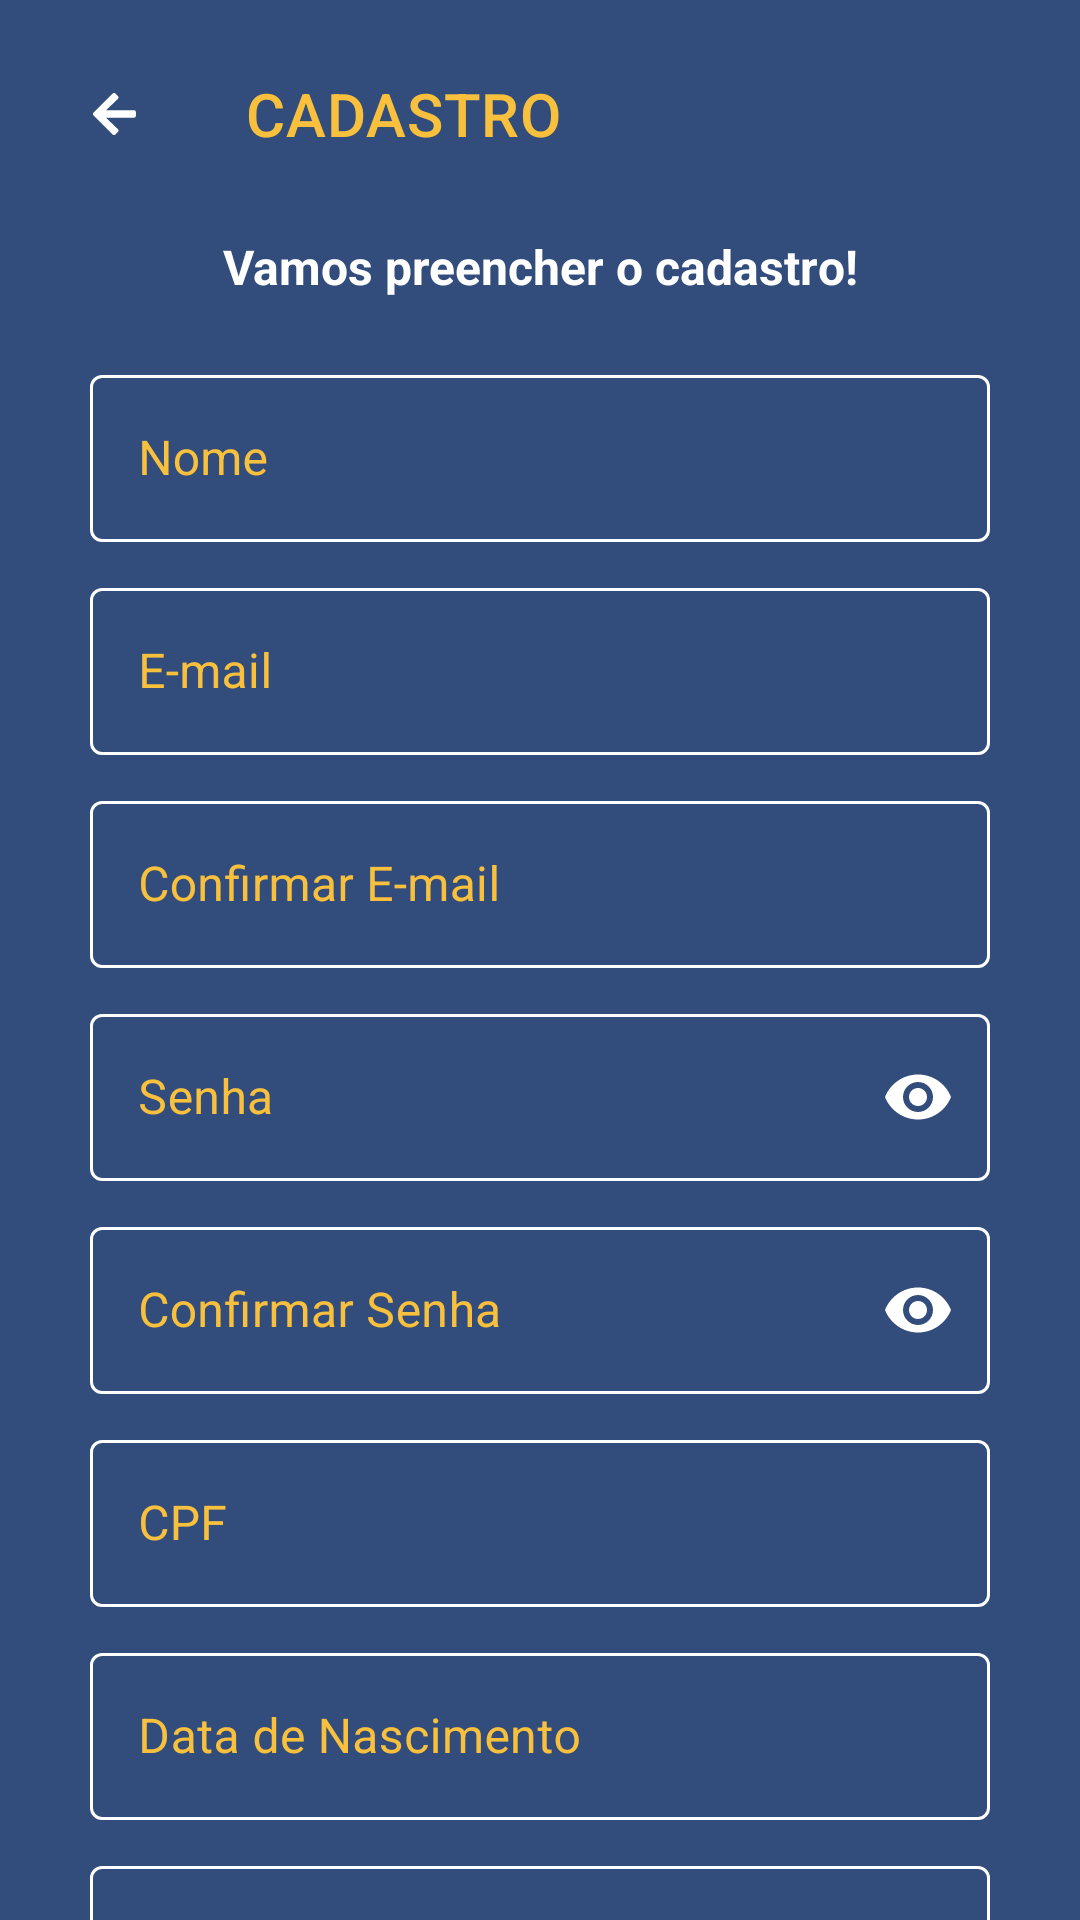

Android layout source for this screen:
<!-- AndroidManifest.xml: application theme AppTheme -->
<!-- res/layout/activity_register.xml -->
<?xml version="1.0" encoding="utf-8"?>
<androidx.constraintlayout.widget.ConstraintLayout xmlns:android="http://schemas.android.com/apk/res/android"
    xmlns:app="http://schemas.android.com/apk/res-auto"
    xmlns:tools="http://schemas.android.com/tools"
    android:layout_width="match_parent"
    android:layout_height="match_parent"
    tools:context=".view.activities.RegisterActivity"
    android:background="@color/colorPrimaryDark">

    <androidx.core.widget.NestedScrollView
        android:layout_width="0dp"
        android:layout_height="0dp"
        android:fillViewport="true"
        app:layout_constraintBottom_toBottomOf="parent"
        app:layout_constraintEnd_toEndOf="parent"
        app:layout_constraintStart_toStartOf="parent"
        app:layout_constraintTop_toTopOf="parent">

        <LinearLayout
            android:layout_width="match_parent"
            android:layout_height="wrap_content"
            android:orientation="vertical">

            <androidx.constraintlayout.widget.ConstraintLayout
                android:layout_width="match_parent"
                android:layout_height="match_parent"
                android:layout_margin="10dp">

                <com.google.android.material.appbar.MaterialToolbar
                    android:id="@+id/tb_register"
                    style="@style/ToolBar"
                    app:layout_constraintStart_toStartOf="parent"
                    app:layout_constraintTop_toTopOf="parent"
                    app:title="CADASTRO"
                    app:titleTextColor="@color/colorPrimary" />

                <com.google.android.material.textview.MaterialTextView
                    android:id="@+id/title_register"
                    android:layout_width="wrap_content"
                    android:layout_height="wrap_content"
                    android:text="@string/title_register"
                    android:textColor="@color/colorWhite"
                    android:textSize="16sp"
                    android:textStyle="bold"
                    app:layout_constraintStart_toStartOf="parent"
                    app:layout_constraintEnd_toEndOf="parent"
                    app:layout_constraintTop_toBottomOf="@+id/tb_register"
                    android:layout_marginTop="12dp"/>

                <com.google.android.material.textfield.TextInputLayout
                    android:id="@+id/il_name_register"
                    android:hint="@string/il_name_register"
                    style="@style/TextInputLayoutDark"
                    app:layout_constraintStart_toStartOf="parent"
                    app:layout_constraintEnd_toEndOf="parent"
                    app:layout_constraintTop_toBottomOf="@+id/title_register"
                    android:layout_marginTop="20dp"
                    android:layout_marginHorizontal="20dp">

                    <com.google.android.material.textfield.TextInputEditText
                        android:id="@+id/iet_name_register"
                        android:layout_width="match_parent"
                        android:layout_height="wrap_content"
                        android:textColor="@color/colorWhite"
                        android:inputType="textPersonName" />
                </com.google.android.material.textfield.TextInputLayout>

                <com.google.android.material.textfield.TextInputLayout
                    android:id="@+id/il_email_register"
                    android:hint="@string/il_email_register"
                    style="@style/TextInputLayoutDark"
                    app:layout_constraintStart_toStartOf="@+id/il_name_register"
                    app:layout_constraintEnd_toEndOf="@+id/il_name_register"
                    app:layout_constraintTop_toBottomOf="@+id/il_name_register"
                    android:layout_marginTop="10dp">

                    <com.google.android.material.textfield.TextInputEditText
                        android:id="@+id/iet_email_register"
                        android:layout_width="match_parent"
                        android:layout_height="wrap_content"
                        android:textColor="@color/colorWhite"
                        android:inputType="textEmailAddress"/>
                </com.google.android.material.textfield.TextInputLayout>

                <com.google.android.material.textfield.TextInputLayout
                    android:id="@+id/il_confirm_email_register"
                    android:hint="@string/confirm_email_register"
                    style="@style/TextInputLayoutDark"
                    app:layout_constraintStart_toStartOf="@+id/il_name_register"
                    app:layout_constraintEnd_toEndOf="@+id/il_name_register"
                    app:layout_constraintTop_toBottomOf="@+id/il_email_register"
                    android:layout_marginTop="10dp">

                    <com.google.android.material.textfield.TextInputEditText
                        android:id="@+id/iet_confirm_email_register"
                        android:layout_width="match_parent"
                        android:layout_height="wrap_content"
                        android:textColor="@color/colorWhite"
                        android:inputType="textEmailAddress"/>
                </com.google.android.material.textfield.TextInputLayout>

                <com.google.android.material.textfield.TextInputLayout
                    android:id="@+id/il_password_register"
                    android:hint="@string/password_register"
                    style="@style/TextInputLayoutDark"
                    app:layout_constraintStart_toStartOf="@+id/il_name_register"
                    app:layout_constraintEnd_toEndOf="@+id/il_name_register"
                    app:layout_constraintTop_toBottomOf="@+id/il_confirm_email_register"
                    android:layout_marginTop="10dp"
                    app:endIconMode="password_toggle"
                    app:endIconTint="@color/colorWhite">

                    <com.google.android.material.textfield.TextInputEditText
                        android:id="@+id/iet_password_register"
                        android:layout_width="match_parent"
                        android:layout_height="wrap_content"
                        android:textColor="@color/colorWhite"
                        android:inputType="textPassword"/>
                </com.google.android.material.textfield.TextInputLayout>

                <com.google.android.material.textfield.TextInputLayout
                    android:id="@+id/il_confirm_password_register"
                    android:hint="@string/confirm_password_register"
                    style="@style/TextInputLayoutDark"
                    app:layout_constraintStart_toStartOf="@+id/il_name_register"
                    app:layout_constraintEnd_toEndOf="@+id/il_name_register"
                    app:layout_constraintTop_toBottomOf="@+id/il_password_register"
                    android:layout_marginTop="10dp"
                    app:endIconMode="password_toggle"
                    app:endIconTint="@color/colorWhite">

                    <com.google.android.material.textfield.TextInputEditText
                        android:id="@+id/iet_confirm_password_register"
                        android:layout_width="match_parent"
                        android:layout_height="wrap_content"
                        android:textColor="@color/colorWhite"
                        android:inputType="textPassword"/>
                </com.google.android.material.textfield.TextInputLayout>

                <com.google.android.material.textfield.TextInputLayout
                    android:id="@+id/il_cpf_register"
                    android:hint="@string/cpf_register"
                    style="@style/TextInputLayoutDark"
                    app:layout_constraintStart_toStartOf="@+id/il_name_register"
                    app:layout_constraintEnd_toEndOf="@+id/il_name_register"
                    app:layout_constraintTop_toBottomOf="@+id/il_confirm_password_register"
                    android:layout_marginTop="10dp">

                    <com.google.android.material.textfield.TextInputEditText
                        android:id="@+id/iet_cpf_register"
                        android:layout_width="match_parent"
                        android:layout_height="wrap_content"
                        android:textColor="@color/colorWhite"
                        android:inputType="number"/>
                </com.google.android.material.textfield.TextInputLayout>

                <com.google.android.material.textfield.TextInputLayout
                    android:id="@+id/il_date_birth"
                    android:hint="@string/date_birth_register"
                    style="@style/TextInputLayoutDark"
                    app:layout_constraintStart_toStartOf="@+id/il_name_register"
                    app:layout_constraintEnd_toEndOf="@+id/il_name_register"
                    app:layout_constraintTop_toBottomOf="@+id/il_cpf_register"
                    android:layout_marginTop="10dp">

                    <com.google.android.material.textfield.TextInputEditText
                        android:id="@+id/iet_date_birth"
                        android:layout_width="match_parent"
                        android:layout_height="wrap_content"
                        android:textColor="@color/colorWhite"
                        android:inputType="number"/>
                </com.google.android.material.textfield.TextInputLayout>

                <com.google.android.material.textfield.TextInputLayout
                    android:id="@+id/il_phone_register"
                    android:hint="@string/phone_register"
                    style="@style/TextInputLayoutDark"
                    app:layout_constraintStart_toStartOf="@+id/il_name_register"
                    app:layout_constraintEnd_toEndOf="@+id/il_name_register"
                    app:layout_constraintTop_toBottomOf="@+id/il_date_birth"
                    android:layout_marginTop="10dp">

                    <com.google.android.material.textfield.TextInputEditText
                        android:id="@+id/iet_phone_register"
                        android:layout_width="match_parent"
                        android:layout_height="wrap_content"
                        android:textColor="@color/colorWhite"
                        android:inputType="phone"/>
                </com.google.android.material.textfield.TextInputLayout>

                <CheckBox
                    android:id="@+id/cb_term_use"
                    android:layout_width="0dp"
                    android:layout_height="match_parent"
                    android:text="@string/check_terms_use"
                    app:layout_constraintStart_toStartOf="@+id/il_phone_register"
                    app:layout_constraintEnd_toEndOf="@+id/il_phone_register"
                    app:layout_constraintTop_toBottomOf="@+id/il_phone_register"
                    android:textColor="@color/colorWhite"
                    android:buttonTint="@color/colorPrimary"
                    android:layout_marginTop="10dp"/>

                <Button
                    android:id="@+id/button_send_forgot_password"
                    android:layout_width="120dp"
                    android:layout_height="wrap_content"
                    android:text="@string/button_register"
                    android:textColor="@color/colorPrimaryDark"
                    android:textStyle="bold"
                    app:layout_constraintEnd_toEndOf="parent"
                    app:layout_constraintStart_toStartOf="parent"
                    app:layout_constraintTop_toBottomOf="@+id/cb_term_use"
                    android:layout_marginTop="15dp" />

            </androidx.constraintlayout.widget.ConstraintLayout>

        </LinearLayout>

    </androidx.core.widget.NestedScrollView>


</androidx.constraintlayout.widget.ConstraintLayout>
<!-- resources referenced by this layout -->
<resources>
  <color name="colorPrimary">#F8C03C</color>
  <color name="colorPrimaryDark">#324D7C</color>
  <color name="colorWhite">#ffffff</color>
  <string name="button_register">Cadastrar</string>
  <string name="check_terms_use">Eu concordo com os termos e condições</string>
  <string name="confirm_email_register">Confirmar E-mail</string>
  <string name="confirm_password_register">Confirmar Senha</string>
  <string name="cpf_register">CPF</string>
  <string name="date_birth_register">Data de Nascimento</string>
  <string name="il_email_register">E-mail</string>
  <string name="il_name_register">Nome</string>
  <string name="password_register">Senha</string>
  <string name="phone_register">Telefone</string>
  <string name="title_register">Vamos preencher o cadastro!</string>
  <style name="TextInputLayoutDark" parent="Widget.MaterialComponents.TextInputLayout.OutlinedBox">
          <item name="android:layout_width">0dp</item>
          <item name="android:layout_height">wrap_content</item>
          <item name="boxStrokeColor">@color/color_edit_text</item>
          <item name="boxStrokeErrorColor">@color/colorError</item>
          <item name="boxStrokeWidth">1dp</item>
          <item name="boxStrokeWidthFocused">2dp</item>
          <item name="android:textColorHint">@color/colorPrimary</item>
          <item name="hintTextColor">@color/colorPrimary</item>
      </style>
  <style name="ToolBar" parent="Widget.MaterialComponents.Toolbar">
          <item name="android:layout_width">wrap_content</item>
          <item name="android:layout_height">wrap_content</item>
          <item name="layout_constraintStart_toStartOf">parent</item>
          <item name="layout_constraintTop_toTopOf">parent</item>
          <item name="navigationIcon">@drawable/ic_tb_arrow</item>
      </style>
  <style name="AppTheme" parent="Theme.MaterialComponents.Light.NoActionBar">
          
          <item name="colorPrimary">@color/colorPrimary</item>
          <item name="colorPrimaryDark">@color/colorPrimaryDark</item>
          <item name="colorAccent">@color/colorAccent</item>
          <item name="fontFamily">@font/font_exo_regular</item>
      </style>
  <color name="colorError">#ED3237</color>
  <!-- drawable ic_tb_arrow (drawable) -->
  <vector xmlns:android="http://schemas.android.com/apk/res/android"
      android:width="14.25dp"
      android:height="13.889dp"
      android:viewportWidth="14.25"
      android:viewportHeight="13.889">
    <path
        android:pathData="M8.192,12.959l-0.706,0.706a0.76,0.76 0,0 1,-1.078 0L0.225,7.485a0.76,0.76 0,0 1,0 -1.078L6.404,0.224a0.76,0.76 0,0 1,1.078 0l0.706,0.706a0.764,0.764 0,0 1,-0.013 1.091L4.346,5.672h9.14a0.761,0.761 0,0 1,0.763 0.763L14.249,7.453a0.761,0.761 0,0 1,-0.763 0.763L4.346,8.216l3.832,3.651A0.759,0.759 0,0 1,8.192 12.959Z"
        android:fillColor="#fff"/>
  </vector>
  <color name="colorAccent">#00A859</color>
</resources>
